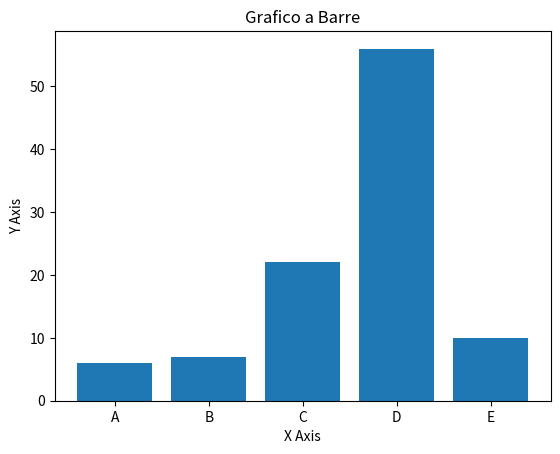

Reproduce this figure in Python.
import matplotlib.pyplot as plt

categories = ['A','B','C','D','E']
values = [6,7,22,56,10]

plt.figure()
plt.bar(categories,values)
plt.title('Grafico a Barre')
plt.xlabel('X Axis')
plt.ylabel('Y Axis')
plt.show()